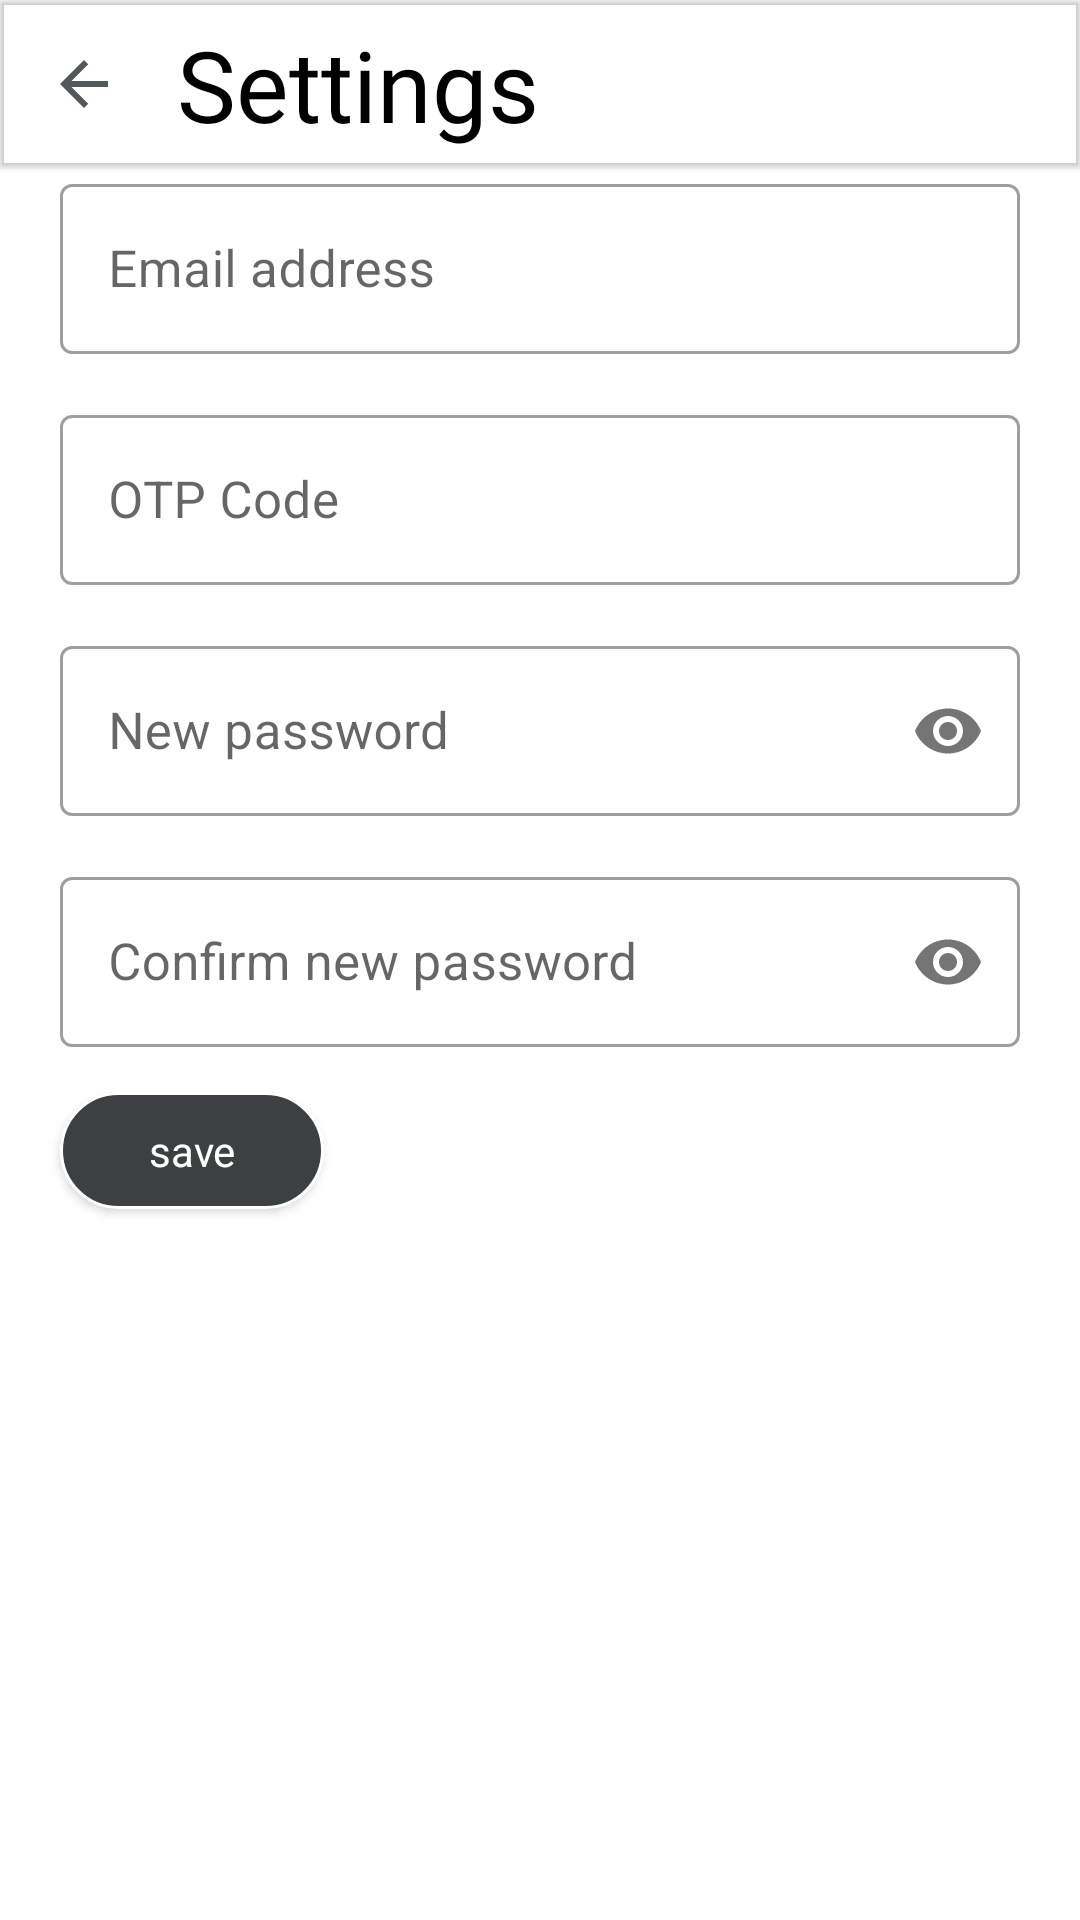

The Android layout XML behind this screen, and the referenced resources:
<!-- AndroidManifest.xml: application theme Theme.SportsApp -->
<!-- res/layout/activity_password_reset.xml -->
<?xml version="1.0" encoding="utf-8"?>
<LinearLayout xmlns:android="http://schemas.android.com/apk/res/android"
    xmlns:app="http://schemas.android.com/apk/res-auto"
    xmlns:tools="http://schemas.android.com/tools"
    android:layout_width="match_parent"
    android:layout_height="match_parent"
    android:orientation="vertical"
    tools:context=".PasswordResetActivity">

    <com.google.android.material.appbar.MaterialToolbar
        android:layout_width="match_parent"
        android:layout_height="wrap_content"
        app:title=""
        android:elevation="1dp" >

        <ImageButton
            android:id="@+id/backPost"
            android:layout_width="wrap_content"
            android:layout_height="wrap_content"
            android:onClick="goBack"
            android:src="@drawable/ic_arrow_back"
            android:background="@android:color/transparent"
            />

        <TextView
            android:layout_width="wrap_content"
            android:layout_height="wrap_content"
            android:text="Settings"
            android:fontFamily="@font/motion"
            android:textSize="33sp"
            android:textColor="@color/black"
            android:layout_marginStart="35dp"/>

    </com.google.android.material.appbar.MaterialToolbar>

    <com.google.android.material.textfield.TextInputLayout
        android:id="@+id/txtInputLayoutForgotEmail"
        android:layout_marginBottom="15dp"
        android:layout_marginStart="20dp"
        android:layout_marginEnd="20dp"
        style="@style/Widget.MaterialComponents.TextInputLayout.OutlinedBox"
        android:layout_width="match_parent"
        android:layout_height="wrap_content">
        <com.google.android.material.textfield.TextInputEditText
            android:id="@+id/txtInputForgotEmail"
            android:layout_width="match_parent"
            android:layout_height="wrap_content"
            android:hint="Email address"
            android:inputType="textEmailAddress"
            android:textSize="17sp"/>
    </com.google.android.material.textfield.TextInputLayout>

    <com.google.android.material.textfield.TextInputLayout
        android:id="@+id/txtInputLayoutForgotOTP"
        android:layout_marginBottom="15dp"
        android:layout_marginStart="20dp"
        android:layout_marginEnd="20dp"
        style="@style/Widget.MaterialComponents.TextInputLayout.OutlinedBox"
        android:layout_width="match_parent"
        android:layout_height="wrap_content">
        <com.google.android.material.textfield.TextInputEditText
            android:id="@+id/txtInputForgotOTP"
            android:layout_width="match_parent"
            android:layout_height="wrap_content"
            android:hint="OTP Code"
            android:inputType="textEmailAddress"
            android:textSize="17sp"/>
    </com.google.android.material.textfield.TextInputLayout>

    <com.google.android.material.textfield.TextInputLayout
        android:id="@+id/txtInputLayoutForgotPwd"
        app:passwordToggleEnabled="true"
        android:layout_marginBottom="15dp"
        style="@style/Widget.MaterialComponents.TextInputLayout.OutlinedBox"
        android:layout_marginStart="20dp"
        android:layout_marginEnd="20dp"
        android:layout_width="match_parent"
        android:layout_height="wrap_content">
        <com.google.android.material.textfield.TextInputEditText
            android:id="@+id/txtInputForgotPwd"
            android:layout_width="match_parent"
            android:layout_height="wrap_content"
            android:hint="New password"
            android:inputType="textPassword"
            android:textSize="17sp"/>
    </com.google.android.material.textfield.TextInputLayout>

    <com.google.android.material.textfield.TextInputLayout
        android:id="@+id/txtInputLayoutForgotConPwd"
        app:passwordToggleEnabled="true"
        android:layout_marginBottom="15dp"
        style="@style/Widget.MaterialComponents.TextInputLayout.OutlinedBox"
        android:layout_marginStart="20dp"
        android:layout_marginEnd="20dp"
        android:layout_width="match_parent"
        android:layout_height="wrap_content">
        <com.google.android.material.textfield.TextInputEditText
            android:id="@+id/txtInputForgotConPwd"
            android:layout_width="match_parent"
            android:layout_height="wrap_content"
            android:hint="Confirm new password"
            android:inputType="textPassword"
            android:textSize="17sp"/>
    </com.google.android.material.textfield.TextInputLayout>

    <Button
        android:id="@+id/btnResetPwd"
        android:layout_width="wrap_content"
        android:layout_height="39dp"
        style="@style/Theme.AppCompat.Light.NoActionBar"
        android:layout_marginStart="20dp"
        android:layout_marginEnd="20dp"
        android:text="save"
        android:textAllCaps="false"
        android:layout_marginBottom="20dp"
        android:paddingStart="29dp"
        android:paddingEnd="29dp"
        android:textColor="@color/white"
        android:background="@drawable/round_button" />


</LinearLayout>
<!-- resources referenced by this layout -->
<resources>
  <color name="black">#FF000000</color>
  <color name="white">#FFFFFFFF</color>
  <!-- drawable ic_arrow_back (drawable) -->
  <vector android:autoMirrored="true" android:height="24dp"
      android:tint="#525959" android:viewportHeight="24"
      android:viewportWidth="24" android:width="24dp" xmlns:android="http://schemas.android.com/apk/res/android">
      <path android:fillColor="@android:color/white" android:pathData="M20,11H7.83l5.59,-5.59L12,4l-8,8 8,8 1.41,-1.41L7.83,13H20v-2z"/>
  </vector>
  <!-- drawable round_button (drawable) -->
  <?xml version="1.0" encoding="utf-8"?>
  <shape xmlns:android="http://schemas.android.com/apk/res/android">
      <solid android:color="#3C4040" />
      <stroke
          android:color="@color/white"
          android:width="1dp" />
      <corners
          android:topLeftRadius="45dp"
          android:topRightRadius="45dp"
          android:bottomLeftRadius="45dp"
          android:bottomRightRadius="45dp"/>
  
  </shape>
  <style name="Theme.SportsApp" parent="Theme.MaterialComponents.DayNight.NoActionBar">
          
          <item name="colorPrimary">#3C4040</item>
          <item name="colorPrimaryVariant">#3C4040</item>
          <item name="colorOnPrimary">@color/white</item>
          
          <item name="colorSecondary">@color/teal_200</item>
          <item name="colorSecondaryVariant">@color/teal_700</item>
          <item name="colorOnSecondary">@color/black</item>
          
          <item name="android:statusBarColor">?attr/colorPrimaryVariant</item>
  
          
          <item name="bottomSheetDialogTheme">@style/AppBottomSheetDialogTheme</item>
      </style>
  <color name="teal_200">#FF03DAC5</color>
  <color name="teal_700">#FF018786</color>
  <style name="AppBottomSheetDialogTheme" parent="Theme.Design.Light.BottomSheetDialog">
          <item name="bottomSheetStyle">@style/AppModalStyle</item>
      </style>
  <style name="AppModalStyle" parent="Widget.Design.BottomSheet.Modal">
          <item name="android:background">@drawable/dialog_bg</item>
      </style>
  <!-- drawable dialog_bg (drawable) -->
  <?xml version="1.0" encoding="utf-8"?>
  <shape xmlns:android="http://schemas.android.com/apk/res/android"
      android:shape="rectangle">
      <solid
          android:color="@color/white" />
      <corners
          android:topRightRadius="30dp"
          android:topLeftRadius="30dp" />
      <padding
          android:left="10dp"
          android:right="10dp"
          android:top="10dp"
          android:bottom="10dp" />
  </shape>
</resources>
